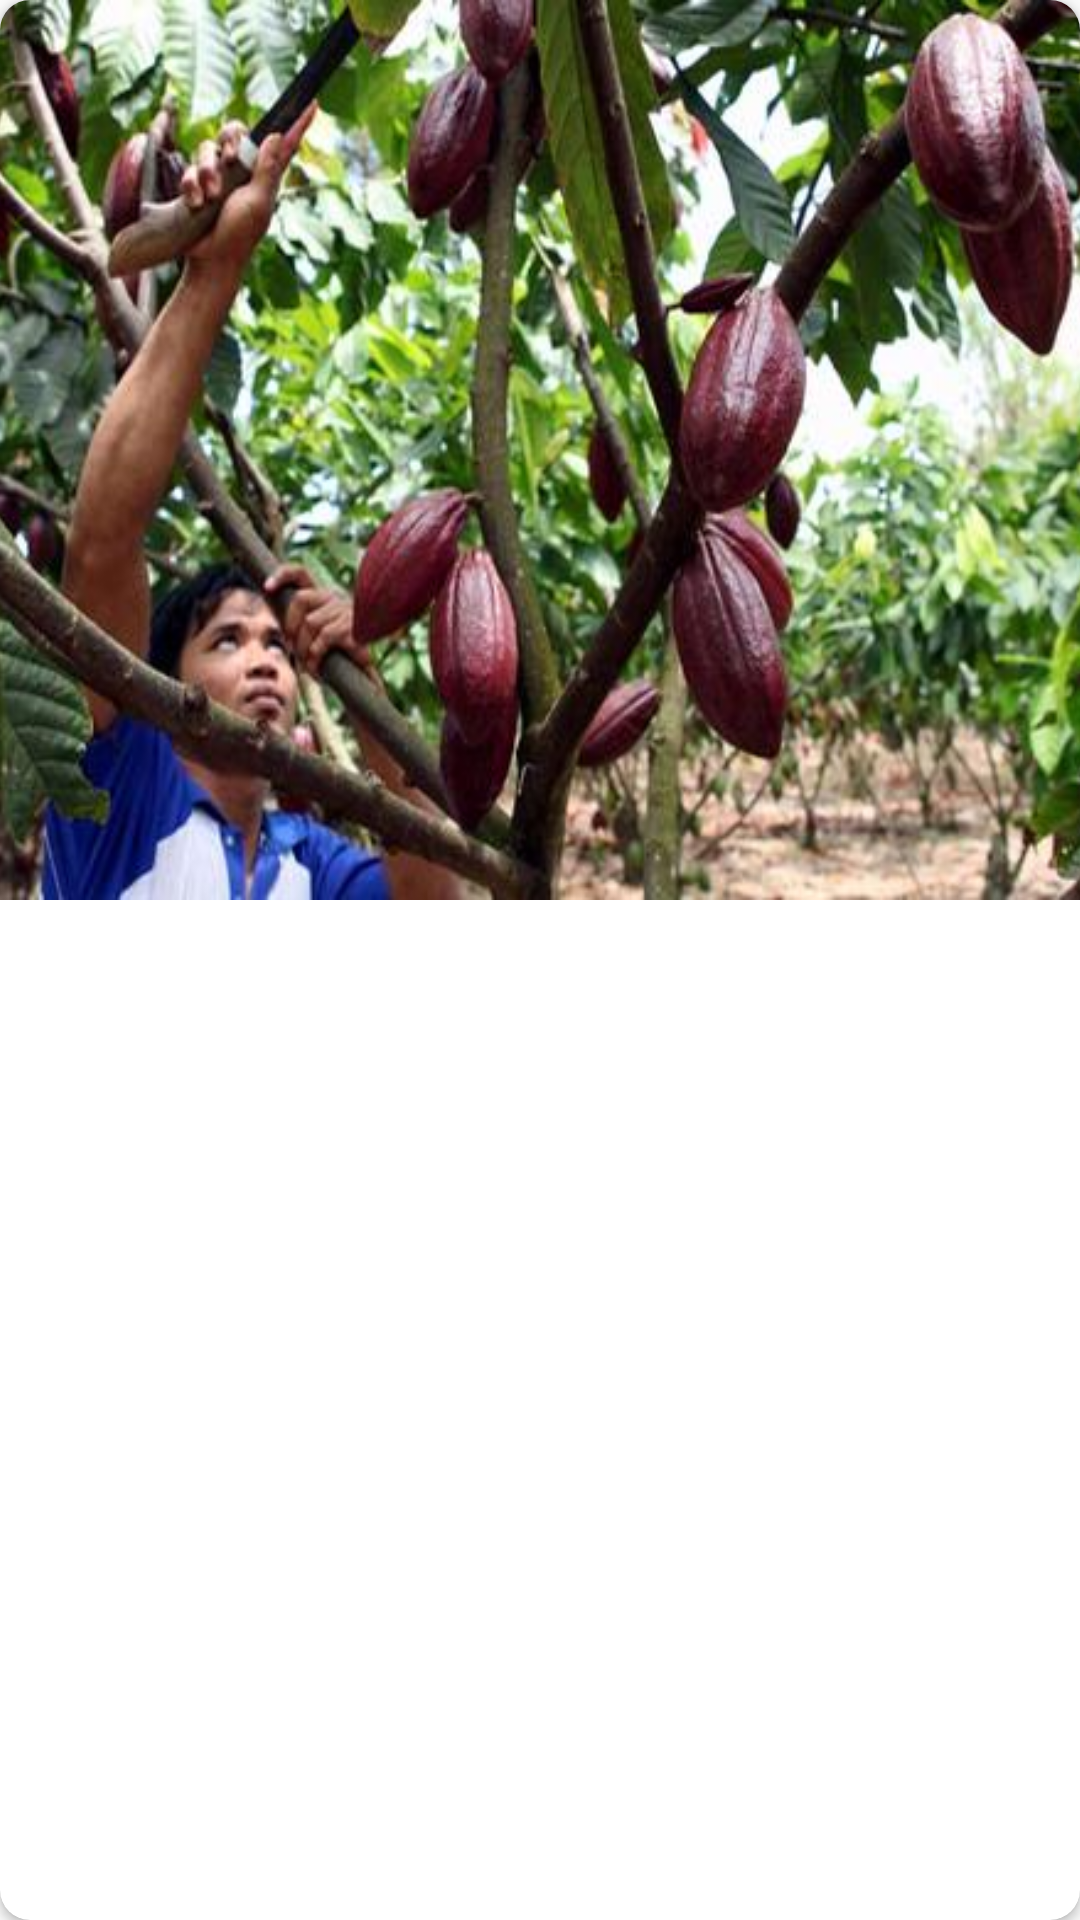

Layout XML and referenced resources for this Android screen:
<!-- AndroidManifest.xml: application theme AppTheme -->
<!-- res/layout/card_edukasi.xml -->
<?xml version="1.0" encoding="utf-8"?>
<android.support.v7.widget.CardView xmlns:android="http://schemas.android.com/apk/res/android"
    xmlns:app="http://schemas.android.com/apk/res-auto"
    android:id="@+id/linearlayoutcardrs"
    android:layout_marginVertical="5dp"
    android:layout_width="match_parent"
    android:layout_height="220dp"
    android:elevation="0dp"
    app:cardCornerRadius="10dp">

    <RelativeLayout
        android:layout_width="match_parent"
        android:layout_height="match_parent"
        android:orientation="vertical">

        <FrameLayout
            android:layout_width="match_parent"
            android:layout_height="match_parent">
            <ImageView
                android:id="@+id/urledukasi"
                android:layout_width="match_parent"
                android:layout_height="300dp"
                android:scaleType="centerCrop"
                android:src="@drawable/petanikoakoa" />
            <View
                android:layout_width="match_parent"
                android:layout_height="match_parent"
                android:background="@drawable/trending_gradient_shape_2"/>.

        </FrameLayout>
        <TextView
            android:id="@+id/judul"
            android:layout_width="match_parent"
            android:layout_height="70dp"
            android:text="asdasdasd"
            android:textSize="20dp"
            android:textColor="@android:color/white"
            android:textStyle="bold"
            android:gravity="center_vertical"
            android:paddingHorizontal="10dp"
            android:layout_alignParentBottom="true"/>

        
            
            
            
            
            

        
            
            
            
            
            
            
            
            
            


    </RelativeLayout>
</android.support.v7.widget.CardView>
<!-- resources referenced by this layout -->
<resources>
  <!-- drawable petanikoakoa: png bitmap (drawable-xxhdpi, 481360 bytes) -->
  <style name="AppTheme" parent="Theme.AppCompat.Light.NoActionBar">
          
          <item name="colorPrimary">@color/colorPrimary</item>
          <item name="colorPrimaryDark">@color/colorPrimaryDark</item>
          <item name="colorAccent">@color/colorAccent</item>
          <item name="titleTextColor">@color/colorAccent</item>
          <item name="elevation">0dp</item>
          
          
      </style>
  <color name="colorPrimary">#f5f5f5</color>
  <color name="colorPrimaryDark">#9e9e9e</color>
  <color name="colorAccent">#4e342e</color>
</resources>
